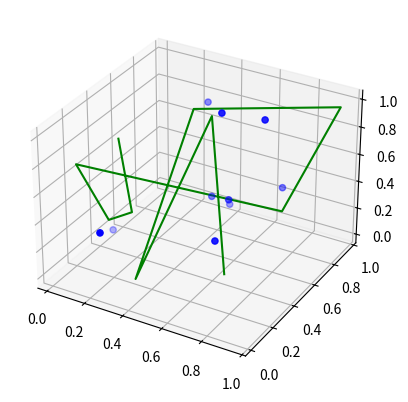

Write Python code to recreate this figure.
import numpy as np
import matplotlib.pyplot as plt
from mpl_toolkits.mplot3d import Axes3D
fig = plt.figure()
ax = fig.add_subplot(111, projection='3d')

x1 = np.random.rand(10)
y1 = np.random.rand(10)
z1 = np.random.rand(10)

x2 = np.random.rand(10)
y2 = np.random.rand(10)
z2 = np.random.rand(10)

#ax.scatter(x1,y1,z1,s=20, color='red', marker='^')
ax.scatter(x2,y2,z2,s=20, color='blue', marker='o')
ax.plot(x1, y1, z1, color='green')

plt.show()
#plt.savefig('3D_plot(Multiple_values.png', bbox_inches = 'tight')